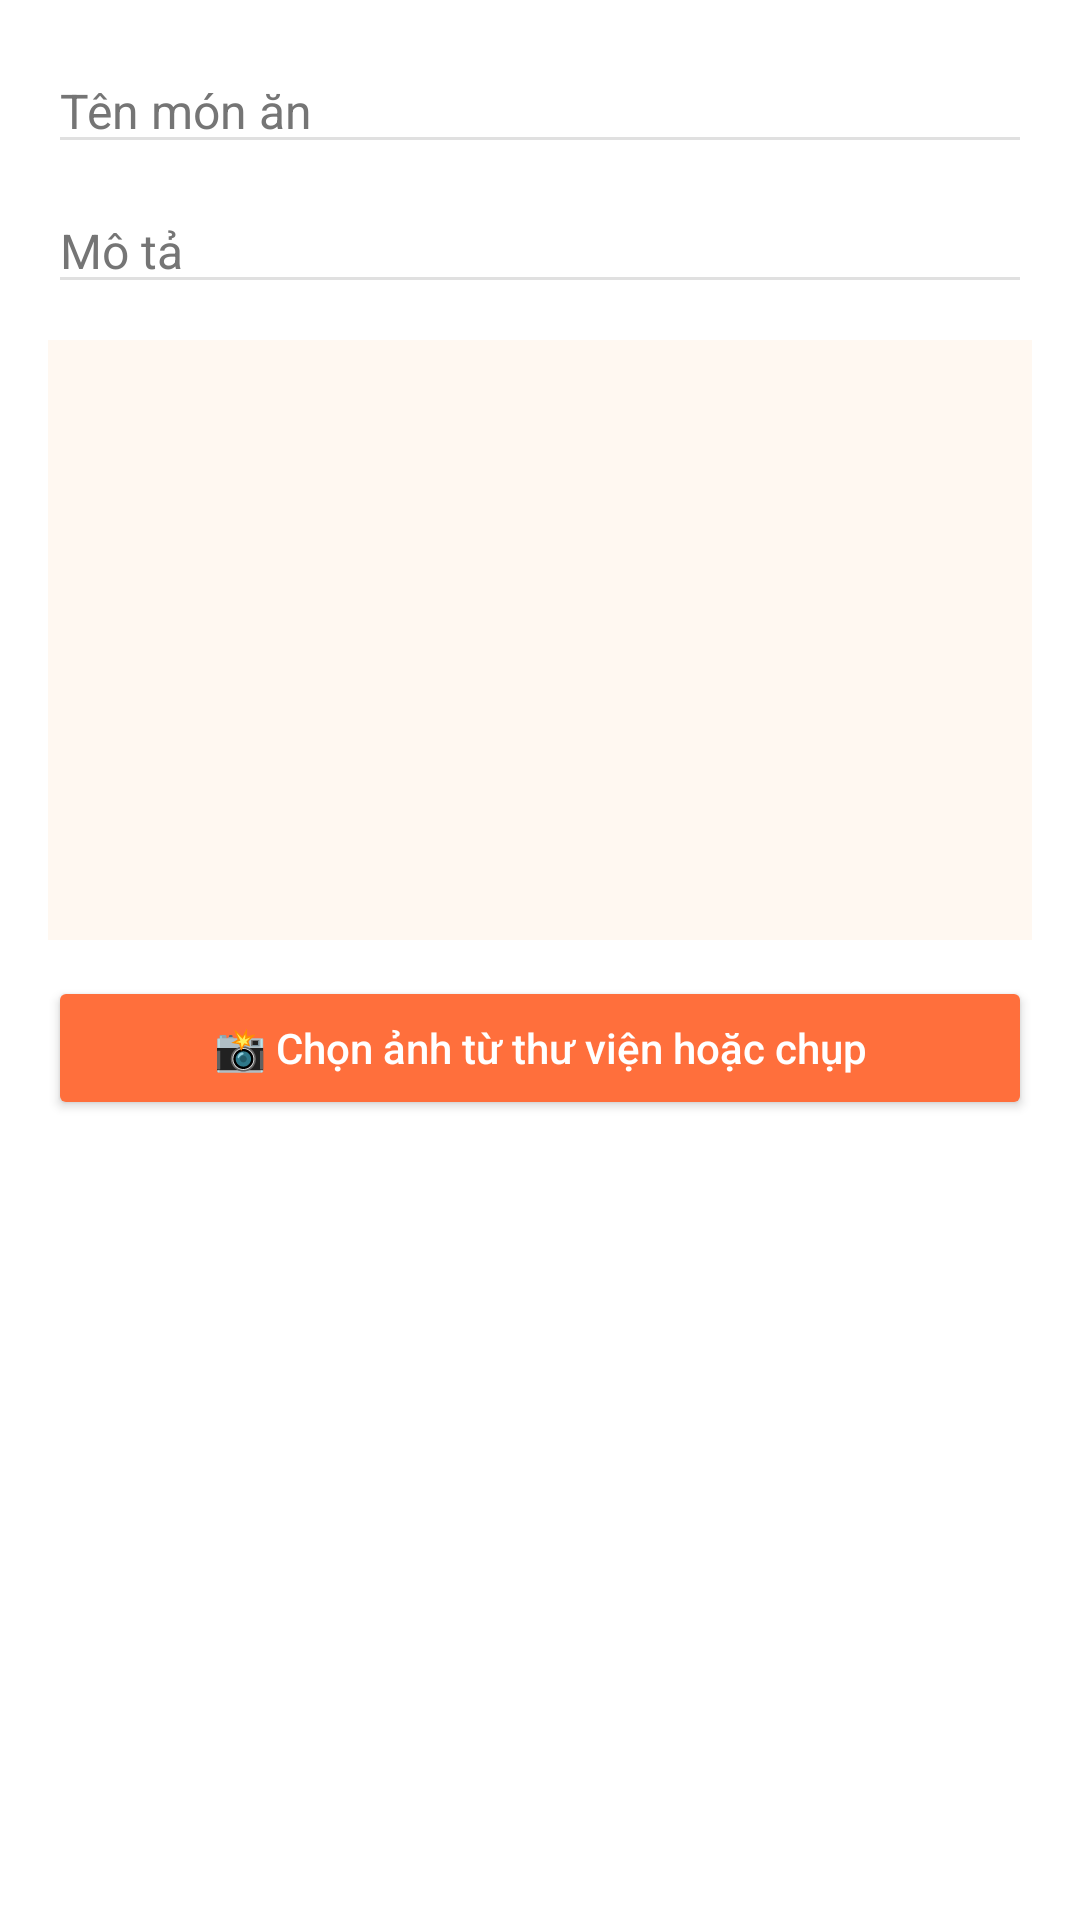

Layout XML and referenced resources for this Android screen:
<!-- AndroidManifest.xml: application theme Theme.Angiday -->
<!-- res/layout/dialog_add_share.xml -->
<?xml version="1.0" encoding="utf-8"?>
<LinearLayout xmlns:android="http://schemas.android.com/apk/res/android"
    android:orientation="vertical"
    android:padding="@dimen/padding_large"
    android:layout_width="match_parent"
    android:layout_height="wrap_content"
    android:background="@color/colorBackground">

    
    <EditText
        android:id="@+id/edtFoodName"
        android:hint="Tên món ăn"
        android:layout_width="match_parent"
        android:layout_height="wrap_content"
        android:textColor="@color/colorOnSurface"
        android:textColorHint="@color/colorMuted"
        android:backgroundTint="@color/colorOutline"
        android:textSize="@dimen/text_medium" />

    
    <EditText
        android:id="@+id/edtFoodDesc"
        android:hint="Mô tả"
        android:layout_width="match_parent"
        android:layout_height="wrap_content"
        android:layout_marginTop="@dimen/margin_small"
        android:textColor="@color/colorOnSurface"
        android:textColorHint="@color/colorMuted"
        android:backgroundTint="@color/colorOutline"
        android:textSize="@dimen/text_medium" />

    
    <ImageView
        android:id="@+id/imgPreview"
        android:layout_width="match_parent"
        android:layout_height="200dp"
        android:layout_marginTop="@dimen/margin_normal"
        android:scaleType="centerCrop"
        android:background="@color/colorSurface"
        android:contentDescription="Ảnh xem trước" />

    
    <Button
        android:id="@+id/btnSelectImage"
        android:layout_width="match_parent"
        android:layout_height="wrap_content"
        android:text="📸 Chọn ảnh từ thư viện hoặc chụp"
        android:textAllCaps="false"
        android:textColor="@color/colorOnPrimary"
        android:backgroundTint="@color/colorPrimary"
        android:layout_marginTop="@dimen/margin_normal"
        android:paddingVertical="@dimen/padding_text"
        android:elevation="2dp" />

</LinearLayout>
<!-- resources referenced by this layout -->
<resources>
  <color name="colorBackground">#FFFFFF</color>
  <color name="colorMuted">#757575</color>
  <color name="colorOnPrimary">#FFFFFF</color>
  <color name="colorOnSurface">#212121</color>
  <color name="colorOutline">#E0E0E0</color>
  <color name="colorPrimary">#FF6F3C</color>
  <color name="colorSurface">#FFF8F1</color>
  <dimen name="margin_normal">12dp</dimen>
  <dimen name="margin_small">8dp</dimen>
  <dimen name="padding_large">16dp</dimen>
  <dimen name="padding_text">8dp</dimen>
  <dimen name="text_medium">16sp</dimen>
  <style name="Theme.Angiday" parent="Base.Theme.Angiday" />
  <style name="Base.Theme.Angiday" parent="Theme.Material3.DayNight.NoActionBar">
          
          
      </style>
</resources>
